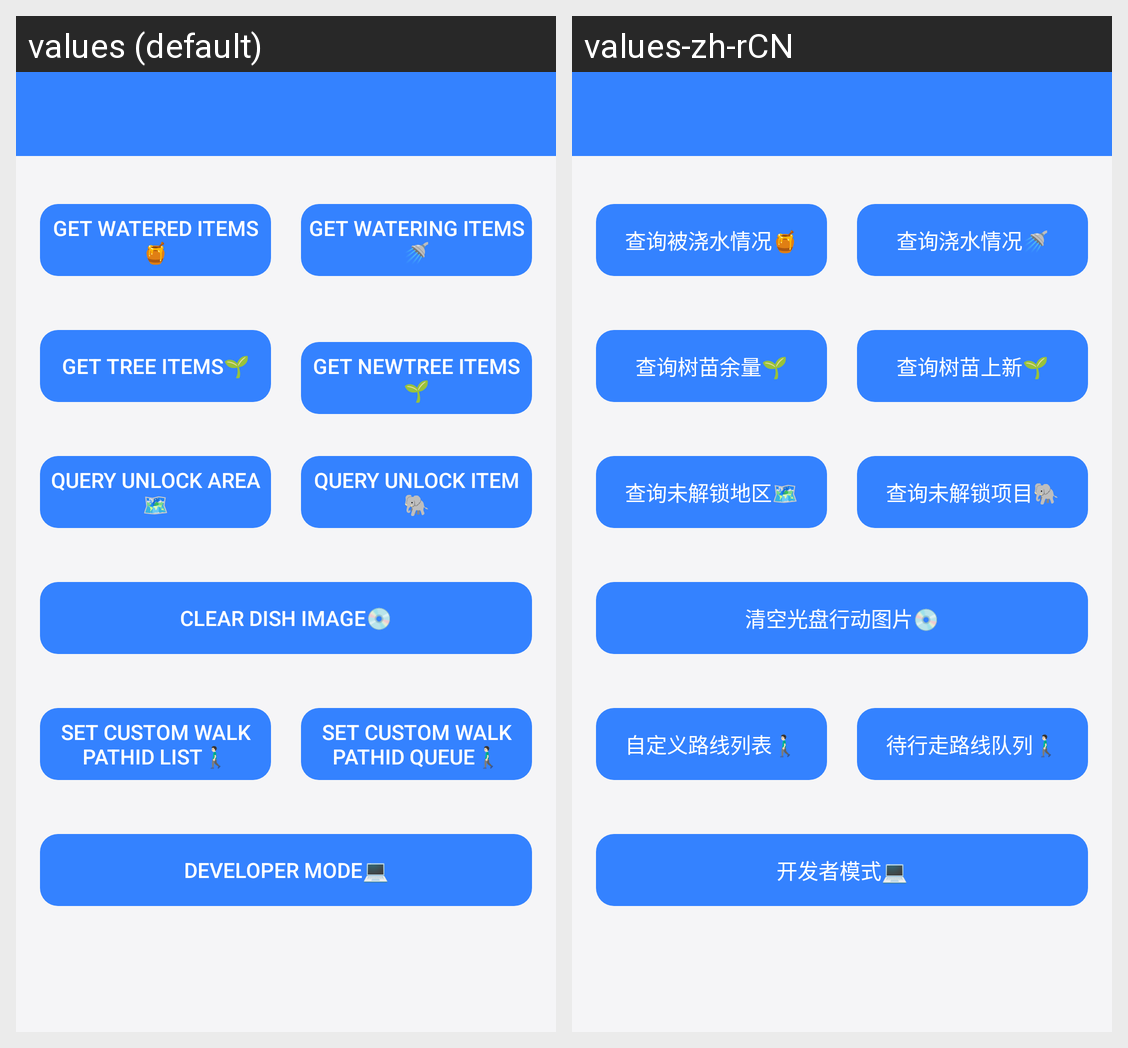

The same Android screen rendered under two of its app's locales, left to right. List the strings drawn on it with the default value and each locale's translation.
Android screen res/layout/activity_extend.xml rendered under 2 locales, left to right: values (default), values-zh-rCN. Device: Nexus 5 (rendered at 1080×1920; each locale shown at half size, 540×960, under a caption strip naming it); theme AppTheme.
Strings drawn on this screen, with the default value and each locale's value (text and hints the layout hard-codes, and strings that could not be matched under every locale, appear in the picture but are not listed):

get_watered_items
  values: Get watered items🍯
  values-zh-rCN: 查询被浇水情况🍯

get_watering_items
  values: Get watering items🚿
  values-zh-rCN: 查询浇水情况🚿

get_tree_items
  values: Get tree items🌱
  values-zh-rCN: 查询树苗余量🌱

get_newTree_items
  values: Get newTree items🌱
  values-zh-rCN: 查询树苗上新🌱

query_area_trees
  values: Query unlock area🗺️
  values-zh-rCN: 查询未解锁地区🗺️

get_unlock_treeItems
  values: Query unlock item🐘
  values-zh-rCN: 查询未解锁项目🐘

clear_dish_image
  values: Clear dish image💿
  values-zh-rCN: 清空光盘行动图片💿

set_custom_walk_path_id_list
  values: Set custom walk pathId list🚶🏻‍♂️
  values-zh-rCN: 自定义路线列表🚶🏻‍♂️

set_custom_walk_path_id_queue
  values: Set custom walk pathId queue🚶🏻‍♂️
  values-zh-rCN: 待行走路线队列🚶🏻‍♂️

developer_mode
  values: Developer mode💻
  values-zh-rCN: 开发者模式💻
